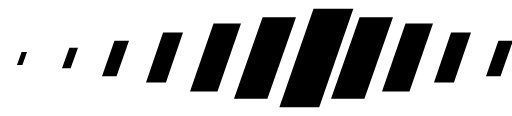
t = 0.00 s
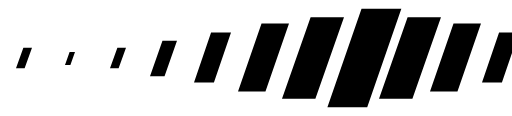
t = 0.29 s
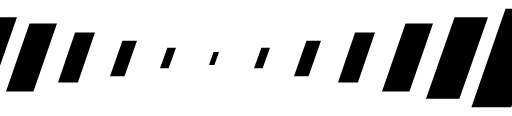
t = 0.61 s
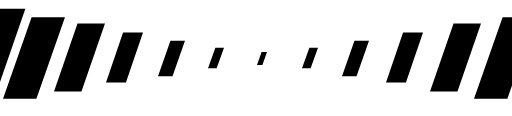
t = 0.90 s
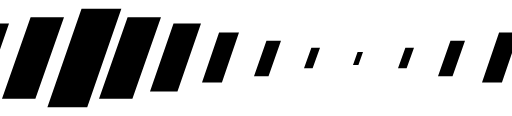
t = 1.19 s
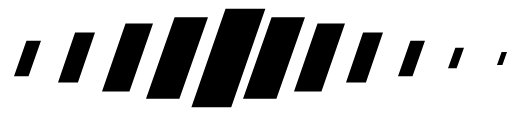
t = 1.51 s

The animated SVG that drew these frames (rendered in a browser with its animation timeline set to each time). Animation: 1 SMIL element (animateTransform=1); one cycle of 1.80 s, repeats indefinitely.

<?xml version="1.0" encoding="UTF-8" standalone="no"?><svg xmlns:svg="http://www.w3.org/2000/svg" xmlns="http://www.w3.org/2000/svg" xmlns:xlink="http://www.w3.org/1999/xlink" version="1.0" width="177px" height="40px" viewBox="0 0 128 29" xml:space="preserve"><g><path fill="#000000" d="M-75.617,2.175h9.956l-8.533,24.65H-84.15ZM-64.1,4.322h8.345L-62.9,24.678h-8.345Zm11.48,1.527h6.867L-51.636,22.9H-58.5Zm11.386,2.29h4.982l-4.27,12.468H-45.5Zm11.846,2.036h3.634l-3.115,8.906H-32.5Zm11.23,1.781H-16l-1.847,5.089H-20ZM-88.346,4.322H-80l-7.153,20.356H-95.5Zm-12.271,1.527h6.868L-99.636,22.9H-106.5Zm-12.613,2.29h4.982l-4.271,12.468H-117.5Zm-12.155,2.036h3.634l-3.114,8.906H-128.5ZM-6.6,12.973H-5.25L-6.4,16.281H-7.75Zm72.98-10.8h9.956l-8.533,24.65H57.85ZM77.9,4.322h8.345L79.1,24.678H70.751Zm11.48,1.527h6.867L90.364,22.9H83.5Zm11.387,2.29h4.982l-4.271,12.468H96.5Zm11.845,2.036h3.634l-3.114,8.906H109.5Zm11.231,1.781H126l-1.846,5.089H122ZM53.654,4.322H62L54.846,24.678H46.5ZM41.383,5.849h6.867L42.364,22.9H35.5ZM28.77,8.139h4.982l-4.27,12.468H24.5ZM16.616,10.174h3.634L17.135,19.08H13.5Zm118.789,2.8h1.346L135.6,16.281H134.25ZM5.346,11.956H7.5L5.654,17.045H3.5Z"/><animateTransform attributeName="transform" type="translate" values="12 0;24 0;36 0;48 0;60 0;72 0;84 0;96 0;108 0;120 0;132 0;144 0" calcMode="discrete" dur="1800ms" repeatCount="indefinite"/></g></svg>
